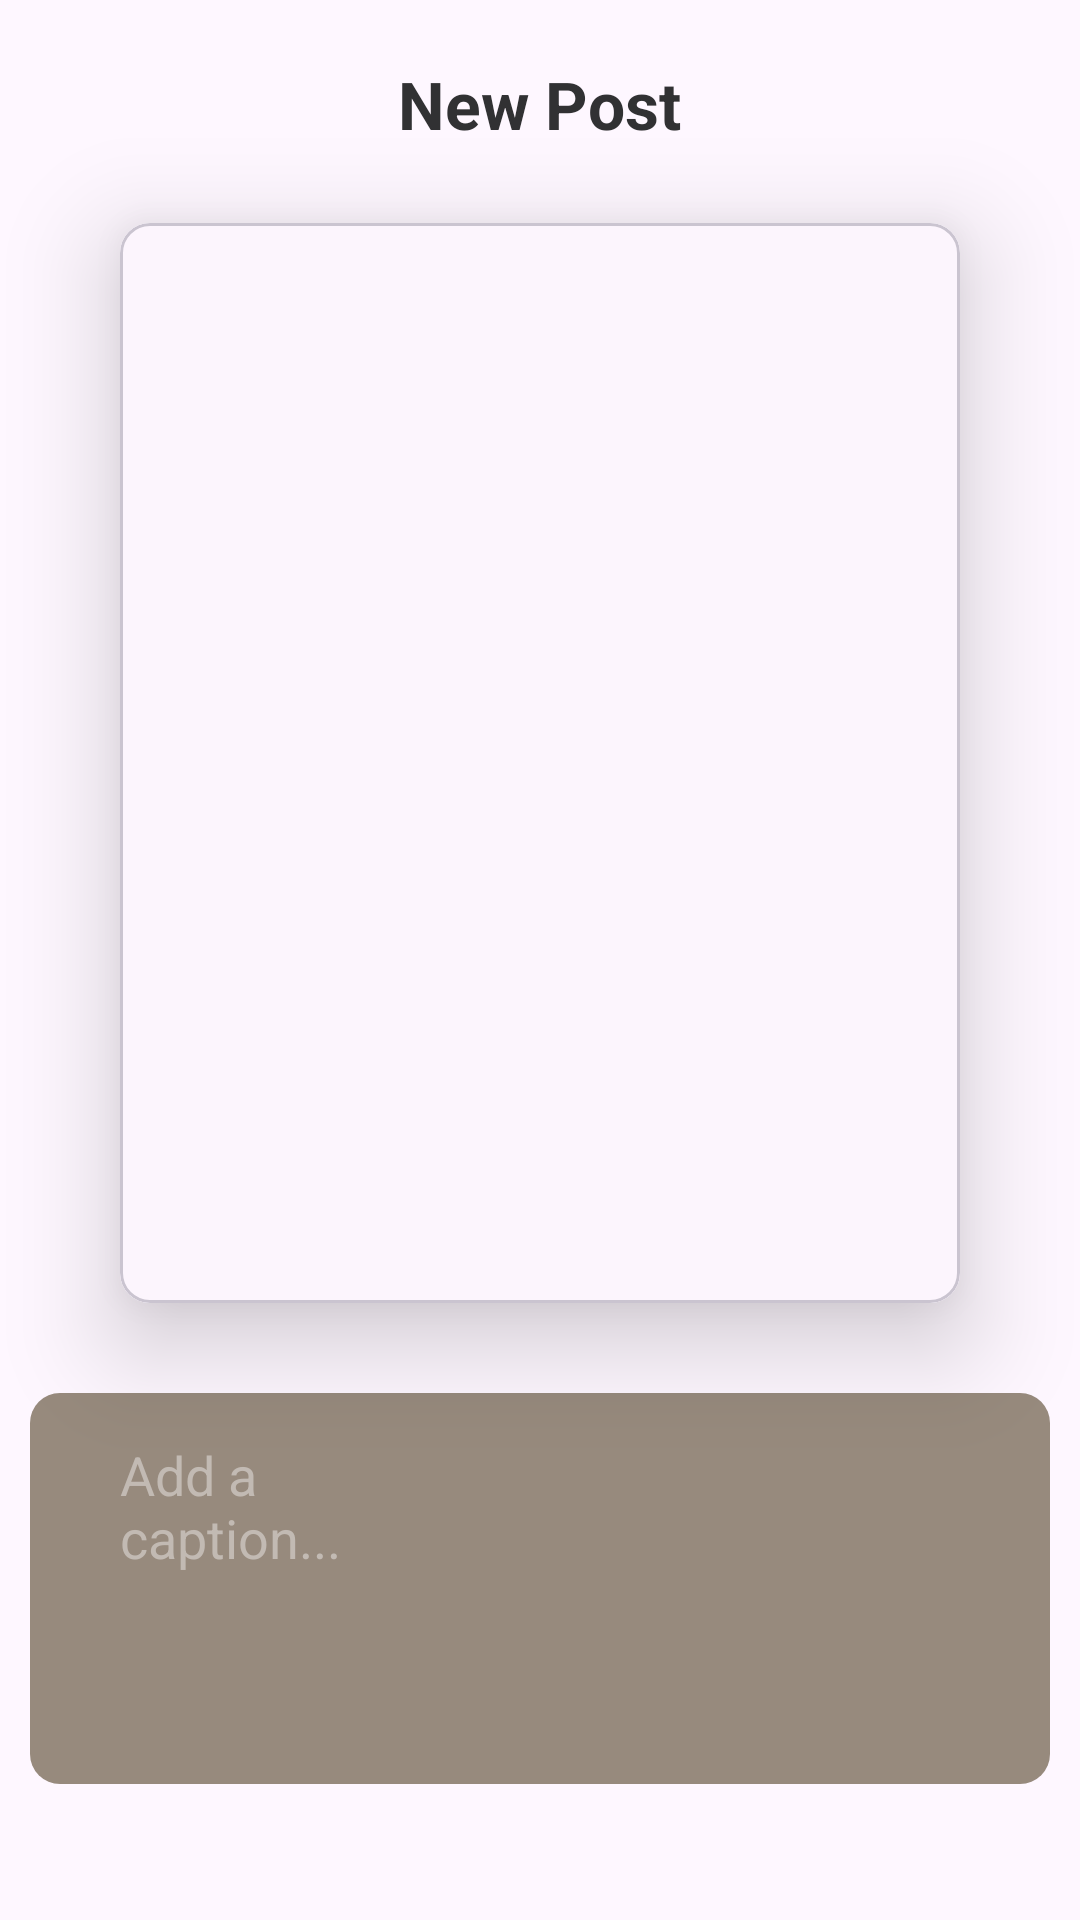

Produce the Android XML layout that renders to this screen, including the resource entries it uses.
<!-- AndroidManifest.xml: application theme Theme.I220916 -->
<!-- res/layout/activity_new_post_share.xml -->
<RelativeLayout
    xmlns:android="http://schemas.android.com/apk/res/android"
    xmlns:app="http://schemas.android.com/apk/res-auto"
    xmlns:tools="http://schemas.android.com/tools"
    android:id="@+id/main"
    android:layout_width="match_parent"
    android:layout_height="match_parent"
    tools:context=".new_post_share">

    <TextView
        android:id="@+id/H1"
        android:layout_width="wrap_content"
        android:layout_height="wrap_content"
        android:text="New Post"
        android:textColor="#313133"
        android:layout_marginTop="20dp"
        android:textSize="22dp"
        android:layout_centerHorizontal="true"
        android:textStyle="bold"/>


    <ImageView
        android:id="@+id/cross_button"
        android:layout_width="35dp"
        android:layout_height="35dp"
        android:layout_alignParentStart="true"
        android:layout_alignBottom="@+id/H1"
        android:layout_marginStart="16dp"
        android:src="@drawable/cross_icon" />













    <com.google.android.material.card.MaterialCardView
        android:layout_width="wrap_content"
        android:layout_height="wrap_content"
        android:id="@+id/selected"
        android:layout_below="@+id/cross_button"
        app:cardCornerRadius="10dp"
        app:cardElevation="20dp"
        android:layout_centerHorizontal="true"
        android:layout_marginTop="25dp">

        <ImageView
            android:id="@+id/selected_image"
            android:layout_width="280dp"
            android:layout_height="360dp"
            android:background="#FCF5FD"
            android:scaleType="centerCrop"/>
    </com.google.android.material.card.MaterialCardView>

    <EditText
        android:id="@+id/caption"
        android:layout_width="wrap_content"
        android:layout_height="wrap_content"
        android:background="@drawable/typing_bg_l"
        android:layout_below="@+id/selected"
        android:layout_centerHorizontal="true"
        android:paddingLeft = "30dp"
        android:paddingRight = "200dp"
        android:layout_marginLeft="20dp"
        android:layout_marginTop="30dp"
        android:paddingBottom="70dp"
        android:paddingTop = "15dp"
        android:textColorHint= "#C2BAB3"

        android:hint="Add a caption..."/>

    <TextView
        android:id="@+id/share_btn"
        android:layout_below="@+id/caption"
        android:layout_width="match_parent"
        android:layout_height="50dp"
        android:text="Share"
        android:textColor="#E8E5E2"
        android:background="@drawable/rounded_rectangle"
        android:textSize="18dp"
        android:gravity="center"
        android:layout_marginTop="110dp"
        android:layout_marginLeft="20dp"
        android:layout_marginRight="20dp"
        android:elevation="4dp"
        />

</RelativeLayout>
<!-- res/layout/post_share_item.xml (included above) -->
<?xml version="1.0" encoding="utf-8"?>
<LinearLayout
    xmlns:android="http://schemas.android.com/apk/res/android"
    android:layout_width="wrap_content"
    android:layout_height="wrap_content"
    android:orientation="horizontal"
    android:paddingLeft="18dp">

    <com.google.android.material.card.MaterialCardView
        xmlns:android="http://schemas.android.com/apk/res/android"
        xmlns:app="http://schemas.android.com/apk/res-auto"
        android:layout_width="wrap_content"
        android:layout_height="wrap_content"
        app:cardCornerRadius="10dp"
        app:cardElevation="0dp"
        android:layout_centerHorizontal="true"
        android:layout_marginTop="7dp"
        android:layout_below="@+id/H1">

        <ImageView
            android:id="@+id/pfp"
            android:layout_width="270dp"
            android:layout_height="350dp"
            android:src="@drawable/affan_pfp"
            android:scaleType="centerCrop"/>
    </com.google.android.material.card.MaterialCardView>

</LinearLayout>
<!-- resources referenced by this layout -->
<resources>
  <!-- drawable affan_pfp: jpg bitmap (drawable, 40284 bytes) -->
  <!-- drawable rounded_rectangle (drawable) -->
  <shape xmlns:android="http://schemas.android.com/apk/res/android">
      <solid android:color="#59442F" />
      <corners android:radius="10dp" />
  </shape>
  <!-- drawable typing_bg_l (drawable) -->
  <shape xmlns:android="http://schemas.android.com/apk/res/android">
      <solid android:color="#978A7D" />
      <corners android:radius="10dp" />
  </shape>
  <style name="Theme.I220916" parent="Base.Theme.I220916" />
  <style name="Base.Theme.I220916" parent="Theme.Material3.DayNight.NoActionBar">
          
          
      </style>
</resources>
